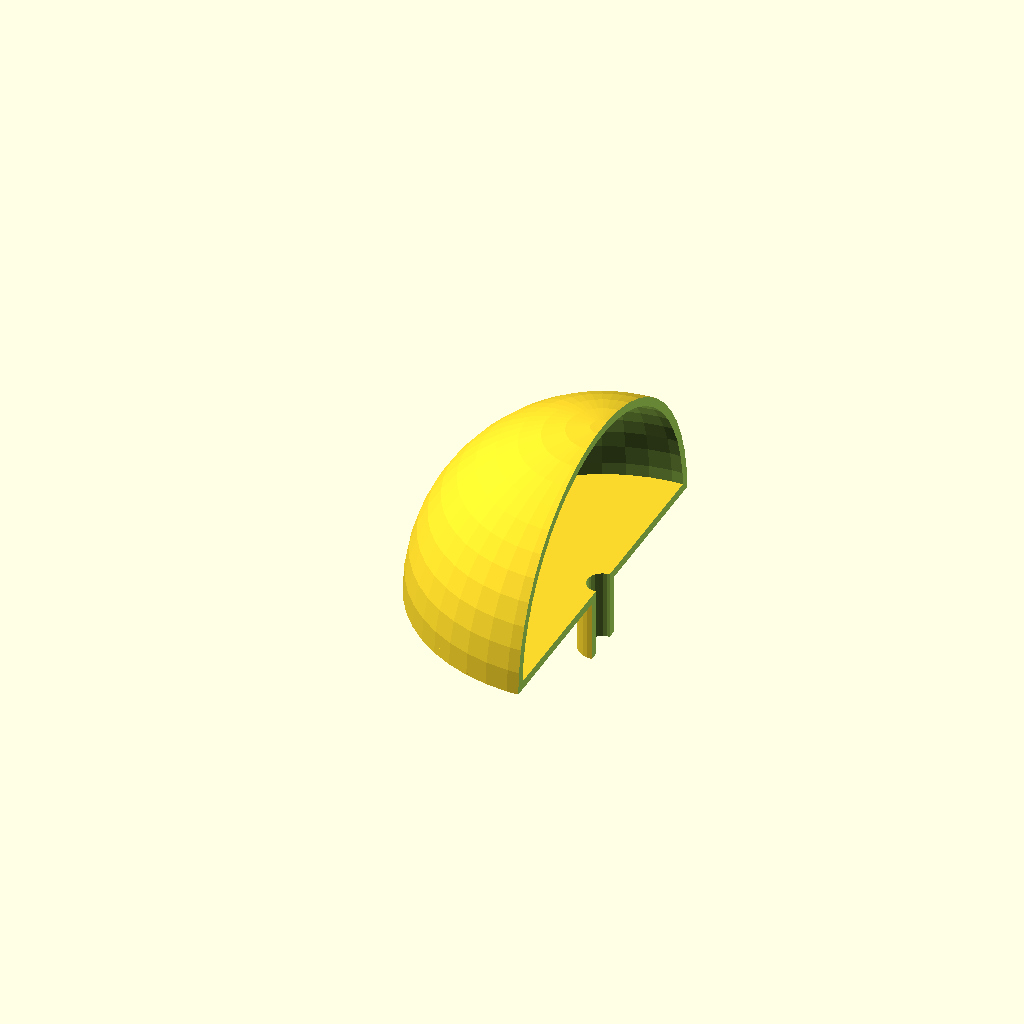
Cell 1: the model at its default parameters.
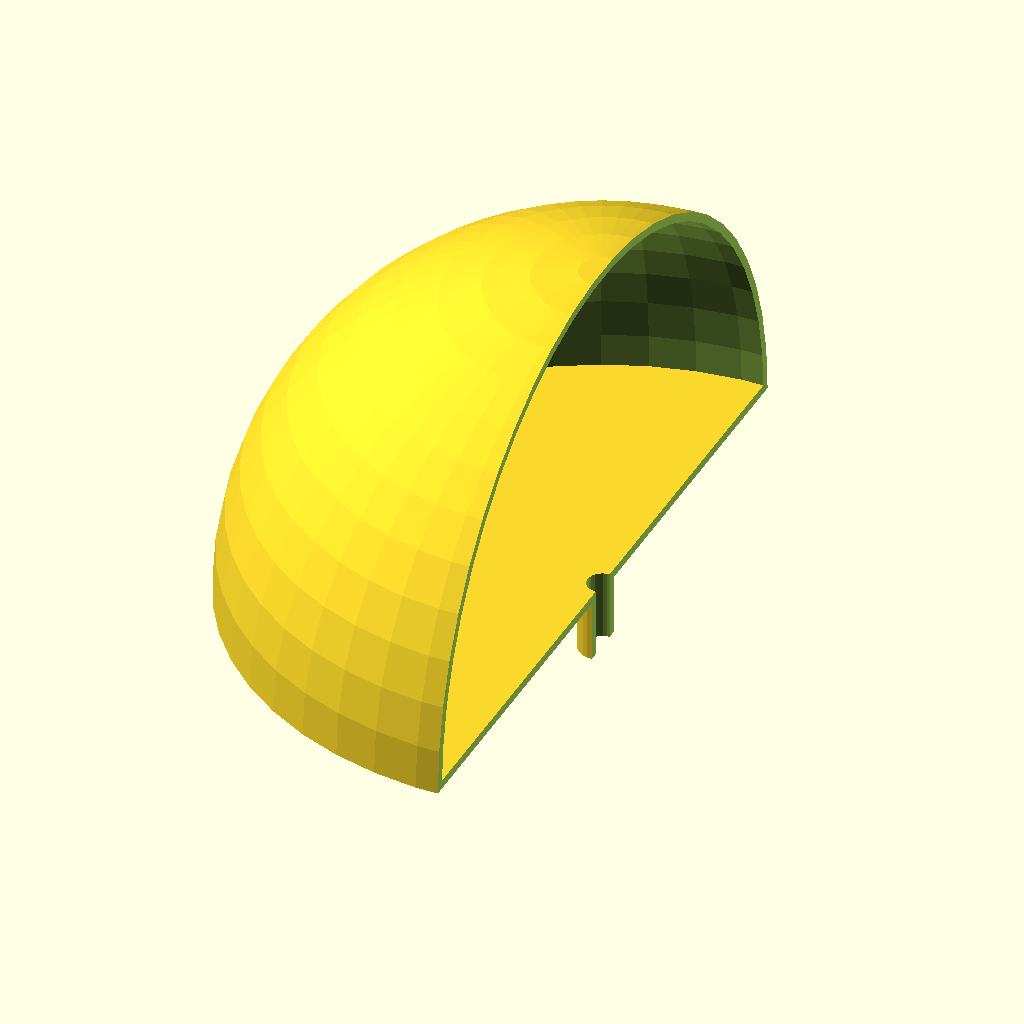
Cell 2: the same model with cap_radius = 40.
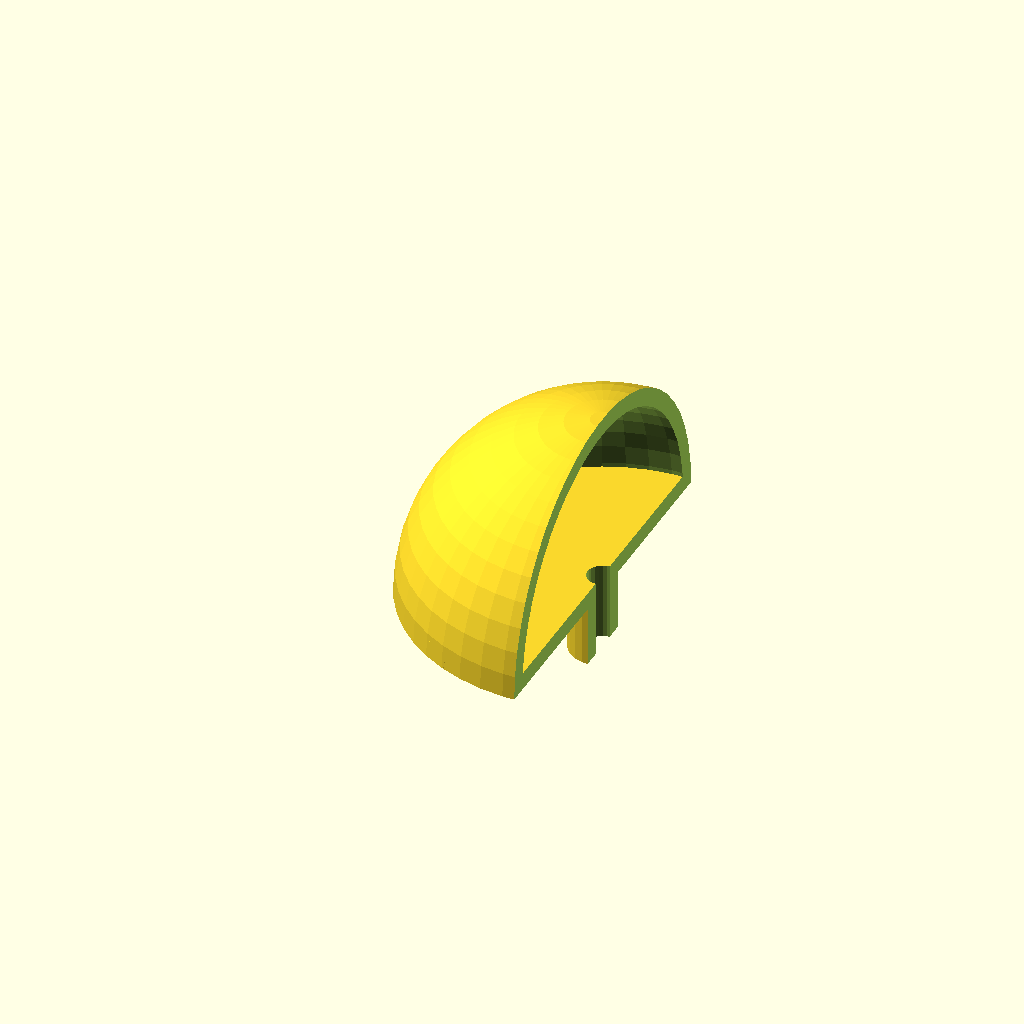
Cell 3 — thickness set to 2, the other parameters unchanged.
One fixed orthographic camera (rotation 55°, 0°, 25°; colour scheme Cornfield) for every cell.
The OpenSCAD source (inputs/thingiverse/files/thing-1427200/files/antenna-cap.scad):
cap_radius = 20;
cable_radius = 1.75;
clamp_height = 7;
thickness = 1;

module cap(rad) {
        difference() {
        sphere(r=rad, $fn=50);
        translate([0, 0, -(rad/2)]) {
            cube([rad*2, rad*2, rad], center=true);
        }
    }
}

module thick_cap(rad, thk) {
    difference() {
        cap(rad + thk);
        difference() {
            cap(rad);
            translate([0, 0, -(rad/2)+thk]) {
                cube([rad*2, rad*2, rad], center=true);
            }
        }
    }
}

module cable(h, r, t) {
    translate([0, 0, -(h/2)+(t*.5)]) {
        cylinder(h=h+(3*t), r=r, center=true, $fn=25);
    }
}

module clamp(h, r, t) {
    translate([0, 0, -(h/2)]) {
        cylinder(h=h, r=r+t, center=true, $fn=25);
    }
}

module cut(r, h, t) {
    translate([(r/2)+t, 0, (r-h)/2]) {
        cube([r+(t*2), (r*2)+(t*2), (t*2)+r+h], true);
    }
}

module component(cap_rad, cab_rad, h, t) {
    
    difference() {
        union() {
            difference() {
                thick_cap(cap_rad, t);
                cable(h, cab_rad, t);
            }
            difference() {
                clamp(h, cab_rad, t);
                cable(h, cab_rad, t);
            }
        }
        cut(cap_radius, clamp_height, thickness);
    }
}

component(cap_radius, cable_radius, clamp_height, thickness);
Parameter table extracted from the source (name, type, default, range or options):
cap_radius: number, default 20
cable_radius: number, default 1.75
clamp_height: number, default 7
thickness: number, default 1
